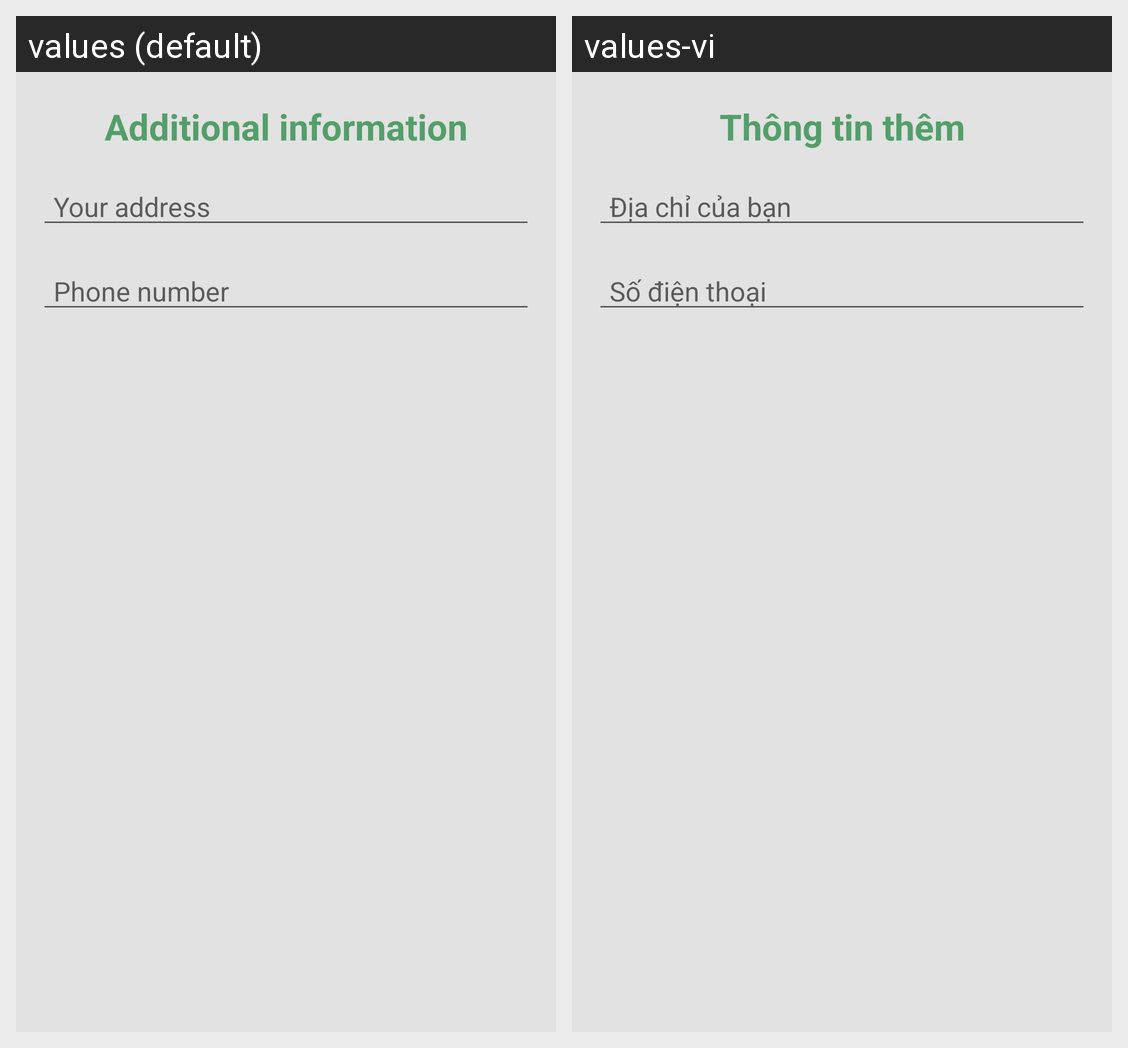

Strings drawn on this Android screen and how each of the app's shown locales translates them:
Android screen res/layout/vp_signup_additional_info.xml rendered under 2 locales, left to right: values (default), values-vi. Device: Nexus 5 (rendered at 1080×1920; each locale shown at half size, 540×960, under a caption strip naming it); theme AppTheme.
Strings drawn on this screen, with the default value and each locale's value (text and hints the layout hard-codes, and strings that could not be matched under every locale, appear in the picture but are not listed):

additional_info
  values: Additional information
  values-vi: Thông tin thêm

address
  values: Your address
  values-vi: Địa chỉ của bạn

phone
  values: Phone number
  values-vi: Số điện thoại
